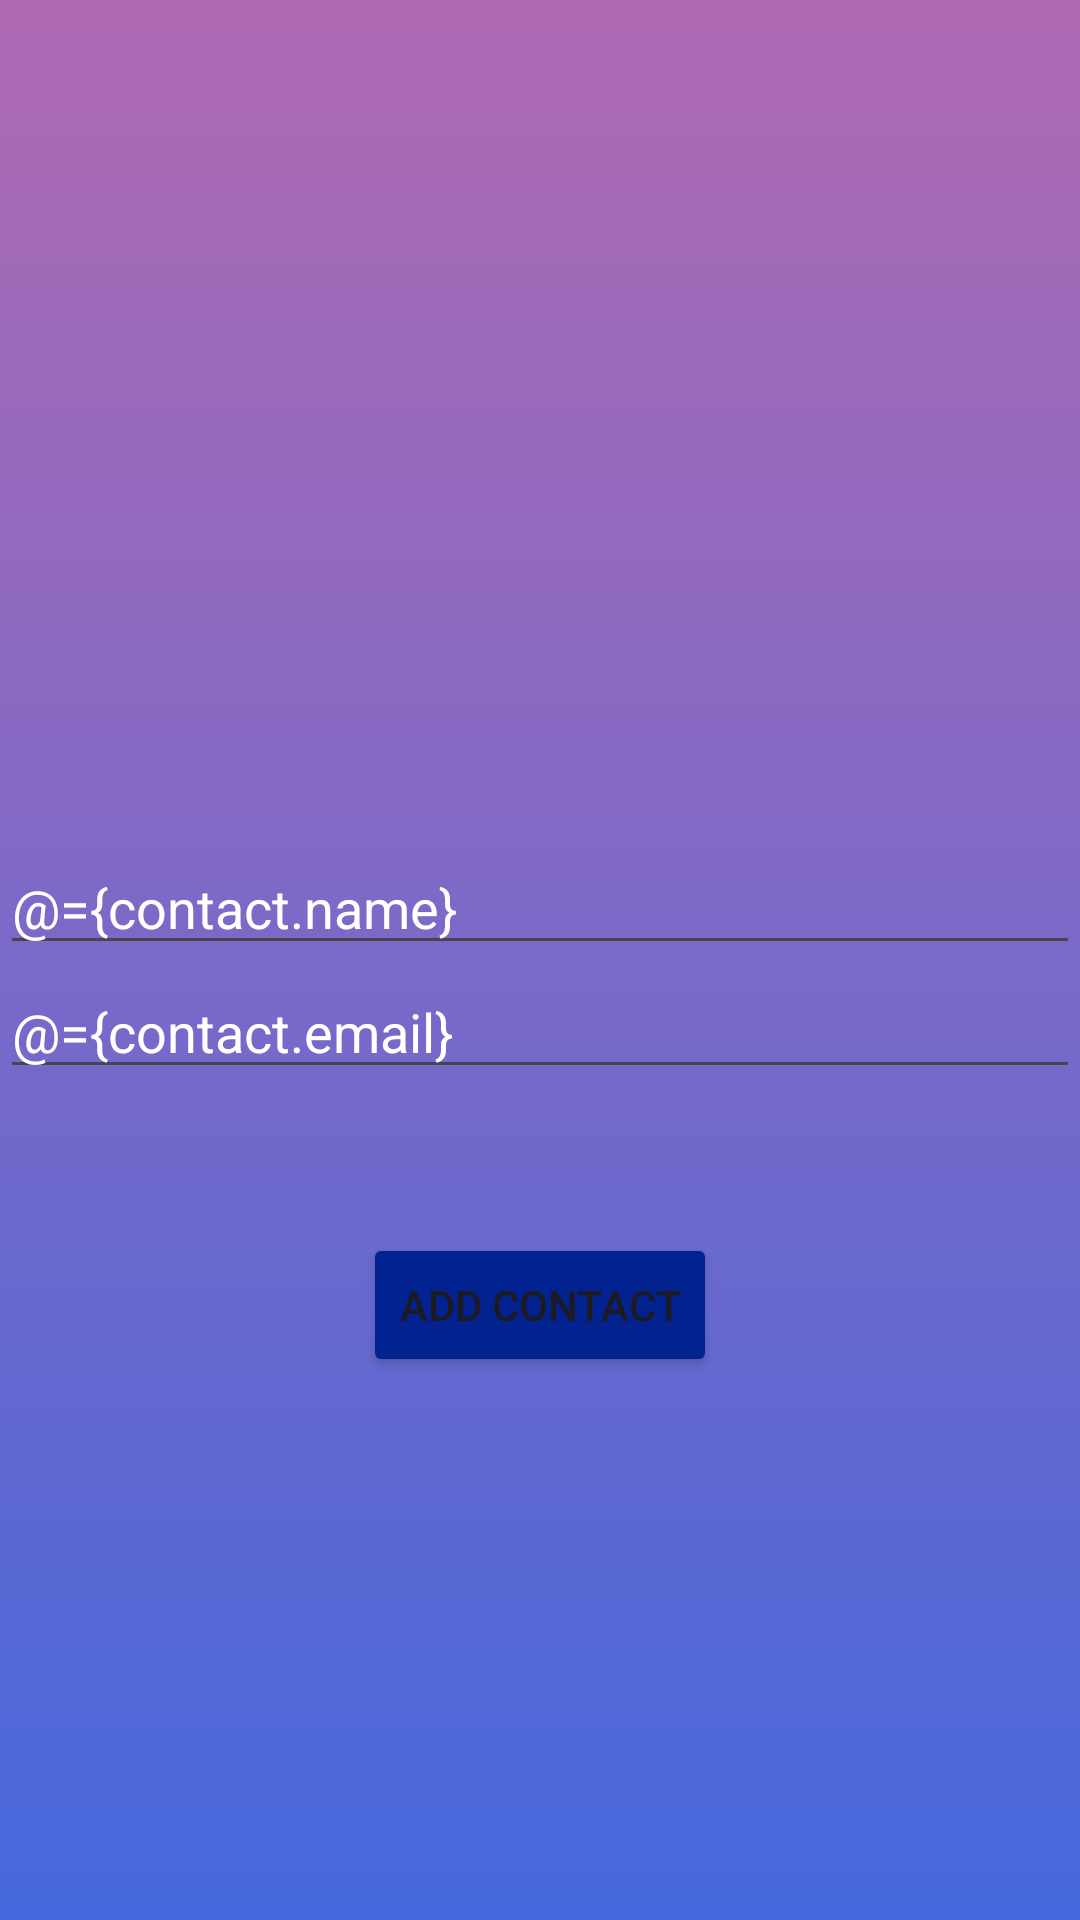

Produce the Android XML layout that renders to this screen, including the resource entries it uses.
<!-- AndroidManifest.xml: application theme Theme.Roomdatabaseexample -->
<!-- res/layout/activity_add_contact.xml -->
<?xml version="1.0" encoding="utf-8"?>
<layout
    xmlns:android="http://schemas.android.com/apk/res/android"
    xmlns:app="http://schemas.android.com/apk/res-auto"
    xmlns:tools="http://schemas.android.com/tools">



    <data>
        <variable
            name="contact"
            type="com.example.roomdatabaseexample.model.Contacts" />

        <variable
            name="clickHandler"
            type="com.example.roomdatabaseexample.AddContactClickHandler" />
    </data>


    <androidx.constraintlayout.widget.ConstraintLayout
        android:background="@drawable/back"
        android:layout_width="match_parent"
        android:layout_height="match_parent"
        tools:context=".AddNewContactActivity">


        <EditText
            android:text="@={contact.name}"
            android:textColorHint="@color/white"
            android:textColor="@color/white"
            android:id="@+id/editText"
            android:layout_width="0dp"
            android:layout_height="wrap_content"
            android:layout_marginTop="3dp"

            android:hint="Enter Name"
            app:layout_constraintBottom_toTopOf="@+id/emailEDT"
            app:layout_constraintEnd_toEndOf="parent"
            app:layout_constraintHorizontal_bias="0.0"
            app:layout_constraintStart_toStartOf="parent"
            app:layout_constraintTop_toTopOf="parent"
            app:layout_constraintVertical_chainStyle="packed" />

        <EditText
            android:text="@={contact.email}"
            android:textColorHint="@color/white"
            android:textColor="@color/white"
            android:id="@+id/emailEDT"
            android:layout_width="0dp"
            android:layout_height="wrap_content"
            android:hint="Enter Email"
            app:layout_constraintBottom_toBottomOf="parent"
            app:layout_constraintEnd_toEndOf="parent"
            app:layout_constraintStart_toStartOf="parent"
            app:layout_constraintTop_toBottomOf="@+id/editText" />

        <Button
            android:onClick="@{clickHandler::onSubmitBtnClicked}"
            android:id="@+id/submit"
            android:layout_width="wrap_content"
            android:layout_height="wrap_content"
            android:layout_marginTop="48dp"
            android:text="Add Contact"
            android:backgroundTint="#01228F"
            app:layout_constraintEnd_toEndOf="parent"
            app:layout_constraintStart_toStartOf="parent"
            app:layout_constraintTop_toBottomOf="@+id/emailEDT" />


    </androidx.constraintlayout.widget.ConstraintLayout>
</layout>
<!-- resources referenced by this layout -->
<resources>
  <color name="white">#FFFFFFFF</color>
  <!-- drawable back (drawable) -->
  <?xml version="1.0" encoding="utf-8"?>
  <shape xmlns:android="http://schemas.android.com/apk/res/android">
  
      <gradient
          android:startColor="@color/blue"
          android:endColor="@color/pink"
          android:angle="90"/>
  
  </shape>
  <style name="Theme.Roomdatabaseexample" parent="Base.Theme.Roomdatabaseexample" />
  <color name="blue">#4568DC</color>
  <color name="pink">#B06AB3</color>
  <style name="Base.Theme.Roomdatabaseexample" parent="Theme.Material3.DayNight.NoActionBar">
          
          
      </style>
</resources>
